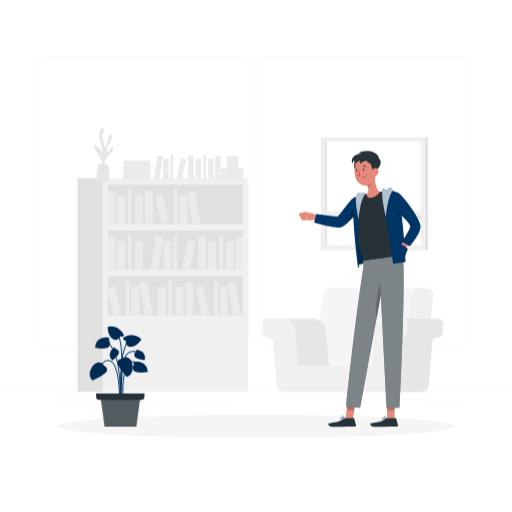
t = 0.00 s
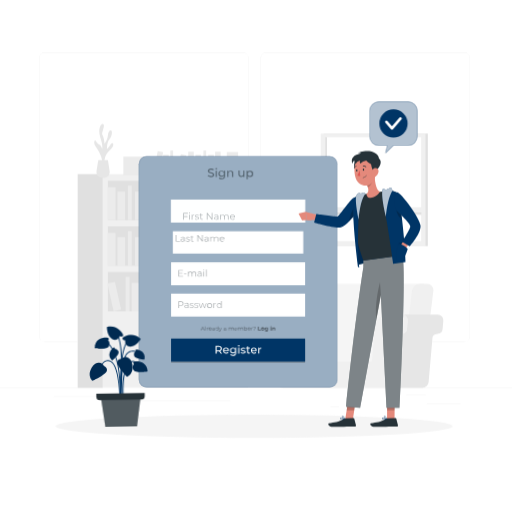
t = 1.58 s
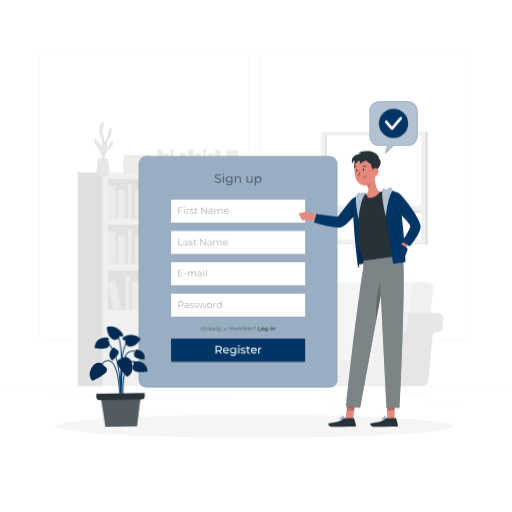
t = 3.17 s
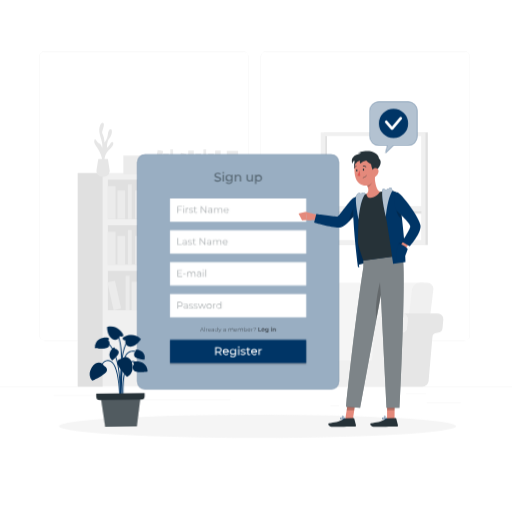
t = 4.75 s
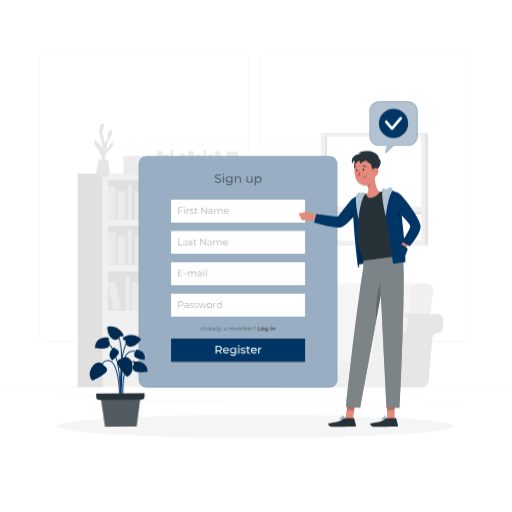
t = 6.33 s
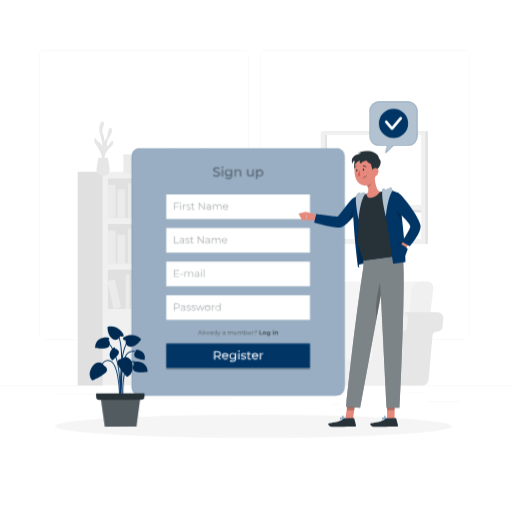
t = 7.92 s

The animated SVG that drew these frames (rendered in a browser with its animation timeline set to each time). Animation: 5 CSS @keyframes rules; one cycle of 9.50 s, repeats indefinitely.

<svg class="animated" id="freepik_stories-sign-up" xmlns="http://www.w3.org/2000/svg" viewBox="0 0 500 500" version="1.1" xmlns:xlink="http://www.w3.org/1999/xlink" xmlns:svgjs="http://svgjs.com/svgjs"><style>svg#freepik_stories-sign-up:not(.animated) .animable {opacity: 0;}svg#freepik_stories-sign-up.animated #freepik--background-complete--inject-1 {animation: 3s Infinite  linear floating;animation-delay: 1s;}svg#freepik_stories-sign-up.animated #freepik--Shadow--inject-1 {animation: 6s Infinite  linear shake;animation-delay: 0s;}svg#freepik_stories-sign-up.animated #eln204d3wikq {animation: 1s 1 forwards cubic-bezier(.36,-0.01,.5,1.38) zoomOut;animation-delay: 0s;}svg#freepik_stories-sign-up.animated #elvg6g5w87b6 {animation: 1s 1 forwards cubic-bezier(.36,-0.01,.5,1.38) zoomOut;animation-delay: 0.045454545454545456s;opacity: 0}svg#freepik_stories-sign-up.animated #eld4cjcir366 {animation: 1s 1 forwards cubic-bezier(.36,-0.01,.5,1.38) zoomOut;animation-delay: 0.09090909090909091s;opacity: 0}svg#freepik_stories-sign-up.animated #el40seqnycn4a {animation: 1s 1 forwards cubic-bezier(.36,-0.01,.5,1.38) zoomOut;animation-delay: 0.13636363636363635s;opacity: 0}svg#freepik_stories-sign-up.animated #el5xwbbuhxjw {animation: 1s 1 forwards cubic-bezier(.36,-0.01,.5,1.38) zoomOut;animation-delay: 0.18181818181818182s;opacity: 0}svg#freepik_stories-sign-up.animated #elx9r1dnw6fc {animation: 1s 1 forwards cubic-bezier(.36,-0.01,.5,1.38) zoomOut;animation-delay: 0.2272727272727273s;opacity: 0}svg#freepik_stories-sign-up.animated #elw1vbb0mfgm {animation: 1s 1 forwards cubic-bezier(.36,-0.01,.5,1.38) zoomOut;animation-delay: 0.2727272727272727s;opacity: 0}svg#freepik_stories-sign-up.animated #el0hf6aj321vb {animation: 1s 1 forwards cubic-bezier(.36,-0.01,.5,1.38) zoomOut;animation-delay: 0.3181818181818182s;opacity: 0}svg#freepik_stories-sign-up.animated #elcqaq93tyy58 {animation: 1s 1 forwards cubic-bezier(.36,-0.01,.5,1.38) zoomOut;animation-delay: 0.36363636363636365s;opacity: 0}svg#freepik_stories-sign-up.animated #elhvnhb6ne65 {animation: 1s 1 forwards cubic-bezier(.36,-0.01,.5,1.38) zoomOut;animation-delay: 0.4090909090909091s;opacity: 0}svg#freepik_stories-sign-up.animated #elvf29tdi4n6p {animation: 1s 1 forwards cubic-bezier(.36,-0.01,.5,1.38) zoomOut;animation-delay: 0.4545454545454546s;opacity: 0}svg#freepik_stories-sign-up.animated #elt498ychdndh {animation: 1s 1 forwards cubic-bezier(.36,-0.01,.5,1.38) zoomOut;animation-delay: 0.5s;opacity: 0}svg#freepik_stories-sign-up.animated #eljhpz36evmur {animation: 1s 1 forwards cubic-bezier(.36,-0.01,.5,1.38) zoomOut;animation-delay: 0.5454545454545454s;opacity: 0}svg#freepik_stories-sign-up.animated #elahdf0z1f3nq {animation: 1s 1 forwards cubic-bezier(.36,-0.01,.5,1.38) zoomOut;animation-delay: 0.5909090909090909s;opacity: 0}svg#freepik_stories-sign-up.animated #elfs0aohnx3n {animation: 1s 1 forwards cubic-bezier(.36,-0.01,.5,1.38) zoomOut;animation-delay: 0.6363636363636364s;opacity: 0}svg#freepik_stories-sign-up.animated #el846zw1el0cg {animation: 1s 1 forwards cubic-bezier(.36,-0.01,.5,1.38) zoomOut;animation-delay: 0.6818181818181819s;opacity: 0}svg#freepik_stories-sign-up.animated #elr7i54xmzld {animation: 1s 1 forwards cubic-bezier(.36,-0.01,.5,1.38) zoomOut;animation-delay: 0.7272727272727273s;opacity: 0}svg#freepik_stories-sign-up.animated #el20m9uglygn5 {animation: 1s 1 forwards cubic-bezier(.36,-0.01,.5,1.38) zoomOut;animation-delay: 0.7727272727272727s;opacity: 0}svg#freepik_stories-sign-up.animated #elxntpxl77x7 {animation: 1s 1 forwards cubic-bezier(.36,-0.01,.5,1.38) zoomOut;animation-delay: 0.8181818181818182s;opacity: 0}svg#freepik_stories-sign-up.animated #el65kpmnjo1nt {animation: 1s 1 forwards cubic-bezier(.36,-0.01,.5,1.38) zoomOut;animation-delay: 0.8636363636363636s;opacity: 0}svg#freepik_stories-sign-up.animated #elxy2gbds2o6b {animation: 1s 1 forwards cubic-bezier(.36,-0.01,.5,1.38) zoomOut;animation-delay: 0.9090909090909092s;opacity: 0}svg#freepik_stories-sign-up.animated #el2w8nza55bix {animation: 1s 1 forwards cubic-bezier(.36,-0.01,.5,1.38) zoomOut;animation-delay: 0.9545454545454546s;opacity: 0}svg#freepik_stories-sign-up.animated #freepik--Tab--inject-1 {animation: 1s 1 forwards cubic-bezier(.36,-0.01,.5,1.38) zoomOut,3s Infinite  linear heartbeat;animation-delay: 0s,3.5s;}svg#freepik_stories-sign-up.animated #freepik--Plant--inject-1 {animation: 1.5s Infinite  linear wind;animation-delay: 0.5s;}svg#freepik_stories-sign-up.animated #elb3gplssdogd {animation: 1s 1 forwards cubic-bezier(.36,-0.01,.5,1.38) zoomOut;animation-delay: 0s;}svg#freepik_stories-sign-up.animated #elrp7972ww76g {animation: 1s 1 forwards cubic-bezier(.36,-0.01,.5,1.38) zoomOut;animation-delay: 0.25s;opacity: 0}svg#freepik_stories-sign-up.animated #elp44lb1ogh9 {animation: 1s 1 forwards cubic-bezier(.36,-0.01,.5,1.38) zoomOut;animation-delay: 0.5s;opacity: 0}svg#freepik_stories-sign-up.animated #elmf5ffmkuix {animation: 1s 1 forwards cubic-bezier(.36,-0.01,.5,1.38) zoomOut;animation-delay: 0.75s;opacity: 0}svg#freepik_stories-sign-up.animated #freepik--speech-bubble--inject-1 {animation: 1s 1 forwards cubic-bezier(.36,-0.01,.5,1.38) zoomOut;animation-delay: 0s;}            @keyframes floating {                0% {                    opacity: 1;                    transform: translateY(0px);                }                50% {                    transform: translateY(-10px);                }                100% {                    opacity: 1;                    transform: translateY(0px);                }            }                    @keyframes shake {                10%, 90% {                    transform: translate3d(-1px, 0, 0);                  }                  20%, 80% {                    transform: translate3d(2px, 0, 0);                  }                  30%, 50%, 70% {                    transform: translate3d(-4px, 0, 0);                  }                  40%, 60% {                    transform: translate3d(4px, 0, 0);                  }            }                    @keyframes zoomOut {                0% {                    opacity: 0;                    transform: scale(1.5);                }                100% {                    opacity: 1;                    transform: scale(1);                }            }                    @keyframes heartbeat {                0% {                    transform: scale(1);                }                10% {                    transform: scale(1.1);                }                30% {                    transform: scale(1);                }                40% {                    transform: scale(1);                }                50% {                    transform: scale(1.1);                }                60% {                    transform: scale(1);                }                100% {                    transform: scale(1);                }            }                    @keyframes wind {                0% {                    transform: rotate( 0deg );                }                25% {                    transform: rotate( 1deg );                }                75% {                    transform: rotate( -1deg );                }            }        </style><g id="freepik--background-complete--inject-1" style="transform-origin: 250px 228.23px 0px;" class="animable"><rect y="382.4" width="500" height="0.25" style="fill: rgb(235, 235, 235); transform-origin: 250px 382.525px 0px;" id="el50dp96d67vm" class="animable"></rect><rect x="416.78" y="398.49" width="33.12" height="0.25" style="fill: rgb(235, 235, 235); transform-origin: 433.34px 398.615px 0px;" id="eldkck0fsf4r6" class="animable"></rect><rect x="322.53" y="401.21" width="8.69" height="0.25" style="fill: rgb(235, 235, 235); transform-origin: 326.875px 401.335px 0px;" id="elakcmepgz0fn" class="animable"></rect><rect x="396.59" y="389.21" width="19.19" height="0.25" style="fill: rgb(235, 235, 235); transform-origin: 406.185px 389.335px 0px;" id="elju68t2gefo" class="animable"></rect><rect x="52.46" y="390.89" width="43.19" height="0.25" style="fill: rgb(235, 235, 235); transform-origin: 74.055px 391.015px 0px;" id="el6sjwlw2jy0q" class="animable"></rect><rect x="104.56" y="390.89" width="6.33" height="0.25" style="fill: rgb(235, 235, 235); transform-origin: 107.725px 391.015px 0px;" id="elz5jz5nvpikd" class="animable"></rect><rect x="131.47" y="395.11" width="93.68" height="0.25" style="fill: rgb(235, 235, 235); transform-origin: 178.31px 395.235px 0px;" id="el3jjvg5dxmy9" class="animable"></rect><path d="M237,337.8H43.91a5.71,5.71,0,0,1-5.7-5.71V60.66A5.71,5.71,0,0,1,43.91,55H237a5.71,5.71,0,0,1,5.71,5.71V332.09A5.71,5.71,0,0,1,237,337.8ZM43.91,55.2a5.46,5.46,0,0,0-5.45,5.46V332.09a5.46,5.46,0,0,0,5.45,5.46H237a5.47,5.47,0,0,0,5.46-5.46V60.66A5.47,5.47,0,0,0,237,55.2Z" style="fill: rgb(235, 235, 235); transform-origin: 140.46px 196.4px 0px;" id="elkxfqgkg0xle" class="animable"></path><path d="M453.31,337.8H260.21a5.72,5.72,0,0,1-5.71-5.71V60.66A5.72,5.72,0,0,1,260.21,55h193.1A5.71,5.71,0,0,1,459,60.66V332.09A5.71,5.71,0,0,1,453.31,337.8ZM260.21,55.2a5.47,5.47,0,0,0-5.46,5.46V332.09a5.47,5.47,0,0,0,5.46,5.46h193.1a5.47,5.47,0,0,0,5.46-5.46V60.66a5.47,5.47,0,0,0-5.46-5.46Z" style="fill: rgb(235, 235, 235); transform-origin: 356.75px 196.4px 0px;" id="elflcnz5fd2fv" class="animable"></path><rect x="100.36" y="173.88" width="141.98" height="208.17" style="fill: rgb(240, 240, 240); transform-origin: 171.35px 277.965px 0px;" id="elj3mfrdpicj" class="animable"></rect><rect x="105.37" y="180.43" width="131.95" height="38.45" style="fill: rgb(224, 224, 224); transform-origin: 171.345px 199.655px 0px;" id="elzxl2izd85xn" class="animable"></rect><rect x="105.37" y="186.65" width="7.5" height="32.22" style="fill: rgb(235, 235, 235); transform-origin: 109.12px 202.76px 0px;" id="el95ip5tpds9" class="animable"></rect><rect x="141.62" y="186.65" width="7.5" height="32.22" style="fill: rgb(235, 235, 235); transform-origin: 145.37px 202.76px 0px;" id="elwunkp9n2wp" class="animable"></rect><g id="el6hcby1hvt5i"><rect x="185.55" y="186.25" width="7.5" height="32.22" style="fill: rgb(235, 235, 235); transform-origin: 189.3px 202.36px 0px; transform: rotate(-9.78deg);" class="animable"></rect></g><rect x="114.66" y="190.9" width="7.5" height="27.98" style="fill: rgb(235, 235, 235); transform-origin: 118.41px 204.89px 0px;" id="elqi34i22ye8l" class="animable"></rect><rect x="131.89" y="190.9" width="7.5" height="27.98" style="fill: rgb(235, 235, 235); transform-origin: 135.64px 204.89px 0px;" id="eldcuip2tft0b" class="animable"></rect><rect x="175.38" y="190.9" width="7.5" height="27.98" style="fill: rgb(235, 235, 235); transform-origin: 179.13px 204.89px 0px;" id="elbg6rbtu0hkk" class="animable"></rect><g id="elfohn64ohh5n"><rect x="154.59" y="190.42" width="7.5" height="27.98" style="fill: rgb(235, 235, 235); transform-origin: 158.34px 204.41px 0px; transform: rotate(-12.53deg);" class="animable"></rect></g><rect x="124.89" y="185.05" width="3.75" height="33.82" style="fill: rgb(235, 235, 235); transform-origin: 126.765px 201.96px 0px;" id="el9d91mvfjc1f" class="animable"></rect><rect x="169.47" y="185.05" width="3.75" height="33.82" style="fill: rgb(235, 235, 235); transform-origin: 171.345px 201.96px 0px;" id="el4zyvgkym4bp" class="animable"></rect><g id="elbtyj5qsebcr"><rect x="105.37" y="224.96" width="131.95" height="38.45" style="fill: rgb(224, 224, 224); transform-origin: 171.345px 244.185px 0px; transform: rotate(180deg);" class="animable"></rect></g><g id="el3wkmkd584rf"><rect x="229.83" y="231.19" width="7.5" height="32.22" style="fill: rgb(235, 235, 235); transform-origin: 233.58px 247.3px 0px; transform: rotate(180deg);" class="animable"></rect></g><g id="el0pa99s33njd9"><rect x="193.58" y="231.19" width="7.5" height="32.22" style="fill: rgb(235, 235, 235); transform-origin: 197.33px 247.3px 0px; transform: rotate(180deg);" class="animable"></rect></g><g id="elij7pj9x0vth"><rect x="149.65" y="230.79" width="7.5" height="32.22" style="fill: rgb(235, 235, 235); transform-origin: 153.4px 246.9px 0px; transform: rotate(-170.22deg);" class="animable"></rect></g><g id="elxk1z2b4cj5"><rect x="220.54" y="235.43" width="7.5" height="27.98" style="fill: rgb(235, 235, 235); transform-origin: 224.29px 249.42px 0px; transform: rotate(180deg);" class="animable"></rect></g><g id="el68ktpytqk0h"><rect x="203.31" y="235.43" width="7.5" height="27.98" style="fill: rgb(235, 235, 235); transform-origin: 207.06px 249.42px 0px; transform: rotate(180deg);" class="animable"></rect></g><g id="elkkn8xsostto"><rect x="159.82" y="235.43" width="7.5" height="27.98" style="fill: rgb(235, 235, 235); transform-origin: 163.57px 249.42px 0px; transform: rotate(180deg);" class="animable"></rect></g><g id="el5g9fizevceu"><rect x="180.61" y="234.95" width="7.5" height="27.98" style="fill: rgb(235, 235, 235); transform-origin: 184.36px 248.94px 0px; transform: rotate(-167.47deg);" class="animable"></rect></g><g id="elz2ezkfjoe3o"><rect x="214.06" y="229.59" width="3.75" height="33.82" style="fill: rgb(235, 235, 235); transform-origin: 215.935px 246.5px 0px; transform: rotate(180deg);" class="animable"></rect></g><g id="elo1ilm92zjmk"><rect x="169.47" y="229.59" width="3.75" height="33.82" style="fill: rgb(235, 235, 235); transform-origin: 171.345px 246.5px 0px; transform: rotate(180deg);" class="animable"></rect></g><rect x="105.37" y="231.19" width="7.5" height="32.22" style="fill: rgb(235, 235, 235); transform-origin: 109.12px 247.3px 0px;" id="elwtw8flumli" class="animable"></rect><rect x="114.66" y="235.43" width="7.5" height="27.98" style="fill: rgb(235, 235, 235); transform-origin: 118.41px 249.42px 0px;" id="elr5pnj97q5k" class="animable"></rect><rect x="131.89" y="235.43" width="7.5" height="27.98" style="fill: rgb(235, 235, 235); transform-origin: 135.64px 249.42px 0px;" id="elxu21ljej18" class="animable"></rect><rect x="124.89" y="229.59" width="3.75" height="33.82" style="fill: rgb(235, 235, 235); transform-origin: 126.765px 246.5px 0px;" id="el8e5lxymn56g" class="animable"></rect><rect x="105.37" y="269.5" width="131.95" height="38.45" style="fill: rgb(224, 224, 224); transform-origin: 171.345px 288.725px 0px;" id="elmxl8da7cinn" class="animable"></rect><rect x="181.11" y="275.72" width="7.5" height="32.22" style="fill: rgb(235, 235, 235); transform-origin: 184.86px 291.83px 0px;" id="elriyeto1afnp" class="animable"></rect><g id="elpwwqwix2w5a"><rect x="225.04" y="275.32" width="7.5" height="32.22" style="fill: rgb(235, 235, 235); transform-origin: 228.79px 291.43px 0px; transform: rotate(-9.78deg);" class="animable"></rect></g><rect x="154.15" y="279.97" width="7.5" height="27.98" style="fill: rgb(235, 235, 235); transform-origin: 157.9px 293.96px 0px;" id="elje8svsmp8cl" class="animable"></rect><rect x="171.38" y="279.97" width="7.5" height="27.98" style="fill: rgb(235, 235, 235); transform-origin: 175.13px 293.96px 0px;" id="elnpl1psemtno" class="animable"></rect><rect x="214.87" y="279.97" width="7.5" height="27.98" style="fill: rgb(235, 235, 235); transform-origin: 218.62px 293.96px 0px;" id="elpqd011h8su" class="animable"></rect><g id="el4r31khnxdd3"><rect x="194.08" y="279.49" width="7.5" height="27.98" style="fill: rgb(235, 235, 235); transform-origin: 197.83px 293.48px 0px; transform: rotate(-12.53deg);" class="animable"></rect></g><rect x="164.38" y="274.12" width="3.75" height="33.82" style="fill: rgb(235, 235, 235); transform-origin: 166.255px 291.03px 0px;" id="el6omqb9g539x" class="animable"></rect><rect x="208.96" y="274.12" width="3.75" height="33.82" style="fill: rgb(235, 235, 235); transform-origin: 210.835px 291.03px 0px;" id="elha1tajsj085" class="animable"></rect><g id="eletus4012e3k"><rect x="138.81" y="275.32" width="7.5" height="32.22" style="fill: rgb(235, 235, 235); transform-origin: 142.56px 291.43px 0px; transform: rotate(-9.78deg);" class="animable"></rect></g><rect x="128.63" y="279.97" width="7.5" height="27.98" style="fill: rgb(235, 235, 235); transform-origin: 132.38px 293.96px 0px;" id="elt5f2tjdql3" class="animable"></rect><g id="ellhzbqdwfx7"><rect x="107.84" y="279.49" width="7.5" height="27.98" style="fill: rgb(235, 235, 235); transform-origin: 111.59px 293.48px 0px; transform: rotate(-12.53deg);" class="animable"></rect></g><rect x="122.73" y="274.12" width="3.75" height="33.82" style="fill: rgb(235, 235, 235); transform-origin: 124.605px 291.03px 0px;" id="el2dui10l0nu9" class="animable"></rect><g id="elfb53z954eg"><rect x="75.86" y="173.88" width="24.5" height="208.71" style="fill: rgb(224, 224, 224); transform-origin: 88.11px 278.235px 0px; transform: rotate(180deg);" class="animable"></rect></g><path d="M325.44,377.14H304.63L315.57,288a7.94,7.94,0,0,1,7.67-6.83H414l-13.31,95.93Z" style="fill: rgb(245, 245, 245); transform-origin: 359.315px 329.155px 0px;" id="el2j48omsa3s6" class="animable"></path><path d="M391.44,377.14h20.81L423.2,288a5.92,5.92,0,0,0-6-6.83h-7.15a8,8,0,0,0-7.67,6.83Z" style="fill: rgb(240, 240, 240); transform-origin: 407.355px 329.154px 0px;" id="el04us73hrr9cv" class="animable"></path><path d="M383.78,377l3.77-43.1a4.1,4.1,0,0,1,3.57-3.72l1.55-.2a5.49,5.49,0,0,0,4.79-5l.69-7.86a5.51,5.51,0,0,0-5.49-6h34.78a5.51,5.51,0,0,1,5.49,6l-.69,7.86a5.49,5.49,0,0,1-4.79,5l-1.55.2a4.11,4.11,0,0,0-3.57,3.72L418.56,377a6.09,6.09,0,0,1-6.06,5.55H377.72A6.09,6.09,0,0,0,383.78,377Z" style="fill: rgb(230, 230, 230); transform-origin: 405.336px 346.835px 0px;" id="elgncxzpgs9j7" class="animable"></path><path d="M288.06,323.15a13.1,13.1,0,0,0-13.05-12h30.28a13.1,13.1,0,0,1,13,12l3,34.16H291.05Z" style="fill: rgb(230, 230, 230); transform-origin: 298.15px 334.23px 0px;" id="ely0sbjlw7uqa" class="animable"></path><path d="M261.56,311.19H275a13.1,13.1,0,0,1,13.05,12l3,34.16h72.12l3-34.16a13.09,13.09,0,0,1,13-12h13.45a5.51,5.51,0,0,1,5.49,6l-.69,7.86a5.49,5.49,0,0,1-4.79,5l-1.55.2a4.1,4.1,0,0,0-3.57,3.72L383.78,377a6.09,6.09,0,0,1-6.06,5.55H276.5a6.09,6.09,0,0,1-6.06-5.55l-3.77-43.1a4.12,4.12,0,0,0-3.57-3.72l-1.55-.2a5.51,5.51,0,0,1-4.8-5l-.68-7.86A5.51,5.51,0,0,1,261.56,311.19Z" style="fill: rgb(240, 240, 240); transform-origin: 327.093px 346.87px 0px;" id="elxbl2xriq6e" class="animable"></path><path d="M102.16,163.48s-1.11-7.31,4.22-12,4.86-7.47,3.33-7.83-2.92,4.32-5.26,5.61c0,0-.08-6.68,2.3-9.13s3.63-8.8,1.36-8.91-2.49,3.76-3,6.51-3,6.61-3,6.61-.49-6-2-8.43,2.56-8.08,1-10.53-4.39,2.22-4.16,7.49,3.75,10.89,2.93,16.39c0,0-1.55-3.87-2.94-4.22s-2.8-2.9-3.73-3.85-2.11,2.33,0,5.37,7.49,11.19,6.67,17.77Z" style="fill: rgb(230, 230, 230); transform-origin: 101.383px 144.52px 0px;" id="elo52p76aynp" class="animable"></path><path d="M105.34,160.15l1.75,10.95a5.57,5.57,0,0,1-5.5,6.44H99.73a5.57,5.57,0,0,1-5.5-6.44L96,160.15Z" style="fill: rgb(230, 230, 230); transform-origin: 100.66px 168.845px 0px;" id="el2qm7phntza5" class="animable"></path><g id="elbeubbim1xnm"><rect x="210.06" y="152.04" width="5.43" height="23.35" style="fill: rgb(235, 235, 235); transform-origin: 212.775px 163.715px 0px; transform: rotate(180deg);" class="animable"></rect></g><g id="elytxd96j0az"><rect x="183.79" y="152.04" width="5.43" height="23.35" style="fill: rgb(235, 235, 235); transform-origin: 186.505px 163.715px 0px; transform: rotate(180deg);" class="animable"></rect></g><g id="elsvwg0tzq1fa"><rect x="151.95" y="151.75" width="5.43" height="23.35" style="fill: rgb(235, 235, 235); transform-origin: 154.665px 163.425px 0px; transform: rotate(-170.22deg);" class="animable"></rect></g><g id="ellhd3hf84fh"><rect x="203.33" y="155.12" width="5.43" height="20.27" style="fill: rgb(235, 235, 235); transform-origin: 206.045px 165.255px 0px; transform: rotate(180deg);" class="animable"></rect></g><g id="el5d58ue9vd8i"><rect x="190.84" y="155.12" width="5.43" height="20.27" style="fill: rgb(235, 235, 235); transform-origin: 193.555px 165.255px 0px; transform: rotate(180deg);" class="animable"></rect></g><g id="elmbtleuh4zb"><rect x="159.33" y="155.12" width="5.43" height="20.27" style="fill: rgb(235, 235, 235); transform-origin: 162.045px 165.255px 0px; transform: rotate(180deg);" class="animable"></rect></g><g id="ely5lcpp2x0si"><rect x="174.39" y="154.77" width="5.43" height="20.27" style="fill: rgb(235, 235, 235); transform-origin: 177.105px 164.905px 0px; transform: rotate(-167.47deg);" class="animable"></rect></g><g id="el8v3aw1k8see"><rect x="198.63" y="150.88" width="2.72" height="24.51" style="fill: rgb(235, 235, 235); transform-origin: 199.99px 163.135px 0px; transform: rotate(180deg);" class="animable"></rect></g><g id="eleofa3hx1fk"><rect x="166.32" y="150.88" width="2.72" height="24.51" style="fill: rgb(235, 235, 235); transform-origin: 167.68px 163.135px 0px; transform: rotate(180deg);" class="animable"></rect></g><rect x="120.48" y="156.86" width="26.47" height="18.27" style="fill: rgb(235, 235, 235); transform-origin: 133.715px 165.995px 0px;" id="elgs51j6o8zou" class="animable"></rect><rect x="215.56" y="164.34" width="22.17" height="13.64" style="fill: rgb(235, 235, 235); transform-origin: 226.645px 171.16px 0px;" id="elku79wwag3er" class="animable"></rect><rect x="221.46" y="152.35" width="11.09" height="13.64" style="fill: rgb(235, 235, 235); transform-origin: 227.005px 159.17px 0px;" id="elbpstljlgrnr" class="animable"></rect><rect x="391.44" y="134.3" width="26.37" height="109.88" style="fill: rgb(224, 224, 224); transform-origin: 404.625px 189.24px 0px;" id="eluuoi1ri23sk" class="animable"></rect><g id="elatzsbbg2h9i"><rect x="316.37" y="134.3" width="98.62" height="110.17" style="fill: rgb(224, 224, 224); transform-origin: 365.68px 189.385px 0px; transform: rotate(180deg);" class="animable"></rect></g><g id="el436f5du5nbq"><rect x="313.19" y="134.3" width="102.32" height="110.17" style="fill: rgb(240, 240, 240); transform-origin: 364.35px 189.385px 0px; transform: rotate(180deg);" class="animable"></rect></g><g id="eljh3zqy0t2z"><rect x="317.56" y="137.82" width="93.74" height="101.6" style="fill: rgb(255, 255, 255); transform-origin: 364.43px 188.62px 0px; transform: rotate(180deg);" class="animable"></rect></g><g id="elhldadshfs3"><rect x="317.56" y="137.82" width="1.74" height="101.6" style="fill: rgb(224, 224, 224); transform-origin: 318.43px 188.62px 0px; transform: rotate(180deg);" class="animable"></rect></g><g id="eldtjc9elxvx5"><rect x="363.9" y="165.98" width="2.74" height="92.54" style="fill: rgb(224, 224, 224); transform-origin: 365.27px 212.25px 0px; transform: rotate(-90deg);" class="animable"></rect></g><g id="el1qnjod75jmh"><rect x="317.56" y="206.28" width="95.21" height="4.6" style="fill: rgb(240, 240, 240); transform-origin: 365.165px 208.58px 0px; transform: rotate(180deg);" class="animable"></rect></g></g><g id="freepik--Shadow--inject-1" style="transform-origin: 250px 416.24px 0px;" class="animable"><ellipse id="freepik--path--inject-1" cx="250" cy="416.24" rx="193.89" ry="11.32" style="fill: rgb(245, 245, 245); transform-origin: 250px 416.24px 0px;" class="animable"></ellipse></g><g id="freepik--Tab--inject-1" style="transform-origin: 232.495px 265.47px 0px;" class="animable"><rect x="135.72" y="152.82" width="193.55" height="225.3" rx="7.32" style="fill: rgb(0, 53, 102); transform-origin: 232.495px 265.47px 0px;" id="eln204d3wikq" class="animable"></rect><g id="elvg6g5w87b6"><rect x="135.72" y="152.82" width="193.55" height="225.3" rx="7.32" style="fill: rgb(255, 255, 255); isolation: isolate; opacity: 0.6; transform-origin: 232.495px 265.47px 0px;" class="animable"></rect></g><rect x="167.08" y="256.15" width="130.84" height="22.4" style="fill: rgb(255, 255, 255); transform-origin: 232.5px 267.35px 0px;" id="eld4cjcir366" class="animable"></rect><g id="el40seqnycn4a"><g style="opacity: 0.4; transform-origin: 188.025px 266.738px 0px;" class="animable"><path d="M178.78,269.53v.59h-4.54V263.7h4.4v.58h-3.72v2.29h3.32v.57h-3.32v2.39Z" style="fill: rgb(38, 50, 56); transform-origin: 176.51px 266.91px 0px;" id="el7j899pcjjex" class="animable"></path><path d="M179.69,267.35h2.41v.56h-2.41Z" style="fill: rgb(38, 50, 56); transform-origin: 180.895px 267.63px 0px;" id="ellmawlkcypk" class="animable"></path><path d="M191.51,267.32v2.8h-.65v-2.74c0-1-.51-1.54-1.38-1.54a1.55,1.55,0,0,0-1.61,1.74v2.54h-.66v-2.74c0-1-.51-1.54-1.39-1.54a1.55,1.55,0,0,0-1.61,1.74v2.54h-.66v-4.83h.63v.88a2,2,0,0,1,1.77-.92,1.72,1.72,0,0,1,1.71,1,2.12,2.12,0,0,1,1.91-1A1.82,1.82,0,0,1,191.51,267.32Z" style="fill: rgb(38, 50, 56); transform-origin: 187.539px 267.682px 0px;" id="elawt39y6izuc" class="animable"></path><path d="M196.93,267.12v3h-.63v-.76a1.8,1.8,0,0,1-1.66.8c-1.09,0-1.76-.57-1.76-1.4s.48-1.37,1.86-1.37h1.53v-.29c0-.83-.46-1.28-1.36-1.28a2.48,2.48,0,0,0-1.61.57l-.29-.48a3,3,0,0,1,2-.66A1.72,1.72,0,0,1,196.93,267.12Zm-.66,1.55v-.79h-1.51c-.93,0-1.24.36-1.24.86s.45.91,1.22.91A1.53,1.53,0,0,0,196.27,268.67Z" style="fill: rgb(38, 50, 56); transform-origin: 194.909px 267.702px 0px;" id="eld1dykvnfa4r" class="animable"></path><path d="M198.55,263.77a.47.47,0,0,1,.48-.46.46.46,0,0,1,.47.45.47.47,0,0,1-.47.48A.47.47,0,0,1,198.55,263.77Zm.15,1.52h.65v4.83h-.65Z" style="fill: rgb(38, 50, 56); transform-origin: 199.025px 266.715px 0px;" id="eljfqrfs1a4bi" class="animable"></path><path d="M201.16,263.31h.65v6.81h-.65Z" style="fill: rgb(38, 50, 56); transform-origin: 201.485px 266.715px 0px;" id="elqlu5zvuj7md" class="animable"></path></g></g><rect x="167.08" y="286.75" width="130.84" height="22.4" style="fill: rgb(255, 255, 255); transform-origin: 232.5px 297.95px 0px;" id="el5xwbbuhxjw" class="animable"></rect><g id="elx9r1dnw6fc"><g style="opacity: 0.4; transform-origin: 195.355px 297.426px 0px;" class="animable"><path d="M179.26,296.53c0,1.37-1,2.2-2.62,2.2h-1.72v2h-.68v-6.42h2.4C178.27,294.33,179.26,295.16,179.26,296.53Zm-.68,0c0-1-.67-1.61-2-1.61h-1.7v3.21h1.7C177.91,298.13,178.58,297.54,178.58,296.53Z" style="fill: rgb(38, 50, 56); transform-origin: 176.75px 297.52px 0px;" id="elemz5a0l1qlf" class="animable"></path><path d="M184.19,297.76v3h-.63V300a1.8,1.8,0,0,1-1.66.8c-1.09,0-1.76-.57-1.76-1.41S180.62,298,182,298h1.53v-.3c0-.82-.47-1.27-1.37-1.27a2.44,2.44,0,0,0-1.6.57l-.3-.49a3.08,3.08,0,0,1,2-.65A1.72,1.72,0,0,1,184.19,297.76Zm-.65,1.54v-.79H182c-.93,0-1.23.37-1.23.87s.44.9,1.22.9A1.54,1.54,0,0,0,183.54,299.3Z" style="fill: rgb(38, 50, 56); transform-origin: 182.171px 298.326px 0px;" id="ela8qbaeuwl8a" class="animable"></path><path d="M185.29,300.2l.29-.51a3,3,0,0,0,1.72.54c.91,0,1.29-.31,1.29-.79,0-1.26-3.13-.27-3.13-2.17,0-.79.68-1.38,1.91-1.38a3.36,3.36,0,0,1,1.71.45l-.29.52a2.48,2.48,0,0,0-1.42-.41c-.87,0-1.26.34-1.26.8,0,1.3,3.13.32,3.13,2.17,0,.84-.73,1.38-2,1.38A3.2,3.2,0,0,1,185.29,300.2Z" style="fill: rgb(38, 50, 56); transform-origin: 187.265px 298.346px 0px;" id="el152c5j35oiu" class="animable"></path><path d="M189.77,300.2l.3-.51a2.9,2.9,0,0,0,1.71.54c.92,0,1.29-.31,1.29-.79,0-1.26-3.12-.27-3.12-2.17,0-.79.68-1.38,1.9-1.38a3.31,3.31,0,0,1,1.71.45l-.28.52a2.53,2.53,0,0,0-1.43-.41c-.87,0-1.25.34-1.25.8,0,1.3,3.13.32,3.13,2.17,0,.84-.74,1.38-2,1.38A3.25,3.25,0,0,1,189.77,300.2Z" style="fill: rgb(38, 50, 56); transform-origin: 191.75px 298.345px 0px;" id="ela2l94uq3g9g" class="animable"></path><path d="M201.91,295.93l-1.82,4.82h-.61L198,296.8l-1.52,3.95h-.61L194,295.93h.62l1.52,4.1,1.55-4.1h.56l1.54,4.1,1.53-4.1Z" style="fill: rgb(38, 50, 56); transform-origin: 197.955px 298.34px 0px;" id="elm4cqvddx2nj" class="animable"></path><path d="M202.27,298.34a2.46,2.46,0,1,1,2.46,2.46A2.38,2.38,0,0,1,202.27,298.34Zm4.25,0a1.8,1.8,0,1,0-1.79,1.88A1.76,1.76,0,0,0,206.52,298.34Z" style="fill: rgb(38, 50, 56); transform-origin: 204.729px 298.341px 0px;" id="elygtrjk203lp" class="animable"></path><path d="M210.94,295.89v.63h-.16a1.56,1.56,0,0,0-1.62,1.77v2.46h-.65v-4.82h.62v.94A1.83,1.83,0,0,1,210.94,295.89Z" style="fill: rgb(38, 50, 56); transform-origin: 209.725px 298.315px 0px;" id="elb8tz620z5sv" class="animable"></path><path d="M216.47,294v6.8h-.62v-.95a2.1,2.1,0,0,1-1.86,1,2.46,2.46,0,0,1,0-4.91,2.09,2.09,0,0,1,1.83,1V294Zm-.64,4.39a1.8,1.8,0,1,0-1.79,1.88A1.76,1.76,0,0,0,215.83,298.34Z" style="fill: rgb(38, 50, 56); transform-origin: 214.078px 297.426px 0px;" id="el9k8iym0hhj9" class="animable"></path></g></g><g id="elw1vbb0mfgm"><rect x="167.08" y="332" width="130.84" height="22.4" style="opacity: 0.2; transform-origin: 232.5px 343.2px 0px;" class="animable"></rect></g><g id="el0hf6aj321vb"><g style="opacity: 0.5; transform-origin: 232.319px 321.137px 0px;" class="animable"><path d="M198.9,321.71h-2.14l-.46,1h-.42l1.75-3.83h.4l1.75,3.83h-.42Zm-.15-.33-.92-2.06-.92,2.06Z" id="eluww8vsxkae" style="transform-origin: 197.83px 320.795px 0px;" class="animable"></path><path d="M200.34,318.67h.39v4.06h-.39Z" id="elywfzfmyxsx8" style="transform-origin: 200.535px 320.7px 0px;" class="animable"></path><path d="M203.27,319.83v.38h-.1a.93.93,0,0,0-1,1.06v1.47h-.39v-2.88h.38v.56A1.08,1.08,0,0,1,203.27,319.83Z" id="ele8vp26pim5j" style="transform-origin: 202.525px 321.28px 0px;" class="animable"></path><path d="M206.45,321.41H204a1.06,1.06,0,0,0,1.13,1,1.16,1.16,0,0,0,.89-.37l.21.25a1.52,1.52,0,0,1-2.62-1,1.39,1.39,0,0,1,1.41-1.46,1.37,1.37,0,0,1,1.4,1.46S206.45,321.37,206.45,321.41Zm-2.41-.29h2a1,1,0,0,0-2,0Z" id="el6mfjhpp0vgr" style="transform-origin: 205.029px 321.296px 0px;" class="animable"></path><path d="M209.34,321v1.78H209v-.45a1.06,1.06,0,0,1-1,.48c-.65,0-1-.34-1-.84s.28-.82,1.11-.82H209v-.17c0-.49-.28-.76-.82-.76a1.48,1.48,0,0,0-1,.34l-.17-.29a1.79,1.79,0,0,1,1.17-.39A1,1,0,0,1,209.34,321Zm-.38.92v-.48h-.91c-.56,0-.74.22-.74.52s.27.54.73.54A.94.94,0,0,0,209,321.87Z" id="elkjmm04xfmef" style="transform-origin: 208.175px 321.341px 0px;" class="animable"></path><path d="M213,318.67v4.06h-.37v-.57a1.23,1.23,0,0,1-1.11.6,1.47,1.47,0,0,1,0-2.93,1.28,1.28,0,0,1,1.1.57v-1.73Zm-.38,2.62a1.07,1.07,0,1,0-1.07,1.12A1.05,1.05,0,0,0,212.66,321.29Z" id="elhvtt66m3qh5" style="transform-origin: 211.586px 320.716px 0px;" class="animable"></path><path d="M216.55,319.85l-1.44,3.23c-.24.56-.55.74-1,.74a1,1,0,0,1-.7-.26l.18-.29a.75.75,0,0,0,.53.22c.26,0,.43-.12.6-.49l.12-.27-1.29-2.88H214l1.09,2.45,1.08-2.45Z" id="elkpsu1dob6e" style="transform-origin: 214.98px 321.835px 0px;" class="animable"></path><path d="M220.71,321v1.78h-.37v-.45a1.06,1.06,0,0,1-1,.48c-.65,0-1-.34-1-.84s.28-.82,1.11-.82h.91v-.17c0-.49-.27-.76-.81-.76a1.48,1.48,0,0,0-1,.34l-.18-.29a1.82,1.82,0,0,1,1.18-.39A1,1,0,0,1,220.71,321Zm-.39.92v-.48h-.9c-.56,0-.74.22-.74.52s.27.54.73.54A.92.92,0,0,0,220.32,321.87Z" id="elfarw6oclcj" style="transform-origin: 219.53px 321.341px 0px;" class="animable"></path><path d="M228,321.06v1.67h-.38V321.1c0-.61-.31-.92-.83-.92a.93.93,0,0,0-1,1v1.51h-.38V321.1c0-.61-.31-.92-.84-.92a.93.93,0,0,0-1,1v1.51h-.39v-2.88h.37v.53a1.16,1.16,0,0,1,1.06-.55,1,1,0,0,1,1,.61,1.25,1.25,0,0,1,1.14-.61A1.08,1.08,0,0,1,228,321.06Z" id="elb2hfihp2ntp" style="transform-origin: 225.6px 321.252px 0px;" class="animable"></path><path d="M231.54,321.41h-2.41a1.08,1.08,0,0,0,1.14,1,1.13,1.13,0,0,0,.88-.37l.22.25a1.45,1.45,0,0,1-1.11.47,1.42,1.42,0,0,1-1.51-1.47,1.4,1.4,0,1,1,2.8,0S231.54,321.37,231.54,321.41Zm-2.41-.29h2.05a1,1,0,0,0-2.05,0Z" id="eldxpyaqdjl85" style="transform-origin: 230.15px 321.327px 0px;" class="animable"></path><path d="M237.1,321.06v1.67h-.39V321.1c0-.61-.3-.92-.82-.92a.92.92,0,0,0-1,1v1.51h-.39V321.1c0-.61-.3-.92-.83-.92a.92.92,0,0,0-1,1v1.51h-.39v-2.88h.37v.53a1.15,1.15,0,0,1,1.06-.55,1,1,0,0,1,1,.61,1.25,1.25,0,0,1,1.14-.61A1.08,1.08,0,0,1,237.1,321.06Z" id="el5abcqgpsowo" style="transform-origin: 234.7px 321.252px 0px;" class="animable"></path><path d="M241.08,321.29a1.4,1.4,0,0,1-1.43,1.47,1.23,1.23,0,0,1-1.11-.6v.57h-.38v-4.06h.39v1.73a1.27,1.27,0,0,1,1.1-.57A1.39,1.39,0,0,1,241.08,321.29Zm-.39,0a1.07,1.07,0,1,0-1.07,1.12A1.05,1.05,0,0,0,240.69,321.29Z" id="elf58ev3zavo" style="transform-origin: 239.621px 320.716px 0px;" class="animable"></path><path d="M244.39,321.41H242a1.06,1.06,0,0,0,1.13,1A1.13,1.13,0,0,0,244,322l.22.25a1.52,1.52,0,0,1-2.62-1,1.39,1.39,0,0,1,1.41-1.46,1.36,1.36,0,0,1,1.39,1.46Zm-2.41-.29h2a1,1,0,0,0-2,0Z" id="el0ofaiy6il8t" style="transform-origin: 243.001px 321.256px 0px;" class="animable"></path><path d="M246.64,319.83v.38h-.09a.93.93,0,0,0-1,1.06v1.47h-.39v-2.88h.37v.56A1.09,1.09,0,0,1,246.64,319.83Z" id="el6zspvmwxg1k" style="transform-origin: 245.9px 321.281px 0px;" class="animable"></path><path d="M249.16,319.88c0-.4-.32-.67-.88-.67a1.3,1.3,0,0,0-1.05.44l-.29-.22a1.7,1.7,0,0,1,1.37-.57c.77,0,1.26.37,1.26,1,0,.93-1,1-1,1.76h-.41C248.16,320.68,249.16,320.59,249.16,319.88Zm-1.08,2.59a.29.29,0,0,1,.57,0,.29.29,0,1,1-.57,0Z" id="elk4o0jcs2h3" style="transform-origin: 248.255px 320.835px 0px;" class="animable"></path><path d="M251.87,318.9h.89V322h1.92v.72h-2.81Z" id="elwd6f9nijlp8" style="transform-origin: 253.275px 320.81px 0px;" class="animable"></path><path d="M254.88,321.26a1.62,1.62,0,1,1,1.62,1.52A1.52,1.52,0,0,1,254.88,321.26Zm2.37,0a.75.75,0,1,0-.75.81A.74.74,0,0,0,257.25,321.26Z" id="elxcigxb54vx9" style="transform-origin: 256.497px 321.162px 0px;" class="animable"></path><path d="M261.73,319.78v2.46a1.44,1.44,0,0,1-1.65,1.6,2.44,2.44,0,0,1-1.45-.41l.34-.61a1.77,1.77,0,0,0,1,.33c.6,0,.87-.27.87-.8v-.13a1.21,1.21,0,0,1-.93.37,1.43,1.43,0,1,1,0-2.85,1.18,1.18,0,0,1,1,.42v-.38Zm-.84,1.39a.71.71,0,0,0-.77-.73.73.73,0,1,0,0,1.45A.71.71,0,0,0,260.89,321.17Z" id="elfd27z7a5ab9" style="transform-origin: 260.051px 321.796px 0px;" class="animable"></path><path d="M264,318.9a.49.49,0,0,1,.53-.48.48.48,0,0,1,.53.46.53.53,0,0,1-1.06,0Zm.1.88h.85v3h-.85Z" id="elyga18z6q5jr" style="transform-origin: 264.53px 320.599px 0px;" class="animable"></path><path d="M268.74,321v1.69h-.85v-1.55c0-.48-.22-.7-.6-.7s-.71.25-.71.79v1.46h-.85v-3h.82v.35a1.29,1.29,0,0,1,1-.39A1.15,1.15,0,0,1,268.74,321Z" id="elsz8r9vy7hl" style="transform-origin: 267.244px 321.169px 0px;" class="animable"></path></g></g><rect x="167.08" y="330.63" width="130.84" height="22.4" style="fill: rgb(0, 53, 102); transform-origin: 232.5px 341.83px 0px;" id="elcqaq93tyy58" class="animable"></rect><path d="M215.6,345.31,214,343l-.48,0h-1.9v2.33h-1.1v-7.67h3c2,0,3.19,1,3.19,2.68a2.42,2.42,0,0,1-1.68,2.42l1.82,2.57Zm0-5c0-1.1-.73-1.72-2.14-1.72h-1.86v3.45h1.86C214.84,342.05,215.57,341.41,215.57,340.32Z" style="fill: rgb(255, 255, 255); transform-origin: 213.685px 341.495px 0px;" id="elhvnhb6ne65" class="animable"></path><path d="M223.52,342.76h-4.71a2,2,0,0,0,2.1,1.7,2.18,2.18,0,0,0,1.68-.7l.58.68a3.17,3.17,0,0,1-5.42-2,2.85,2.85,0,0,1,2.92-3,2.8,2.8,0,0,1,2.87,3C223.54,342.53,223.53,342.66,223.52,342.76Zm-4.71-.76h3.72a1.87,1.87,0,0,0-3.72,0Z" style="fill: rgb(255, 255, 255); transform-origin: 220.647px 342.412px 0px;" id="elvf29tdi4n6p" class="animable"></path><path d="M230.56,339.51v5c0,2.05-1.05,3-3,3a4.3,4.3,0,0,1-2.77-.86l.5-.81a3.57,3.57,0,0,0,2.24.75c1.37,0,2-.63,2-1.95v-.46a2.63,2.63,0,0,1-2.09.9,2.81,2.81,0,1,1,0-5.62,2.64,2.64,0,0,1,2.15,1v-.9Zm-1,2.75a2,2,0,1,0-2,1.89A1.86,1.86,0,0,0,229.53,342.26Z" style="fill: rgb(255, 255, 255); transform-origin: 227.593px 343.486px 0px;" id="elt498ychdndh" class="animable"></path><path d="M232.38,337.71a.7.7,0,0,1,.71-.69.69.69,0,1,1,0,1.37A.69.69,0,0,1,232.38,337.71Zm.19,1.8h1.05v5.8h-1.05Z" style="fill: rgb(255, 255, 255); transform-origin: 233.121px 341.162px 0px;" id="eljhpz36evmur" class="animable"></path><path d="M234.89,344.7l.44-.83a3.72,3.72,0,0,0,2,.6c1,0,1.38-.3,1.38-.79,0-1.3-3.67-.17-3.67-2.49,0-1,.93-1.74,2.42-1.74a4.2,4.2,0,0,1,2.11.53l-.45.83a3,3,0,0,0-1.67-.46c-.92,0-1.37.34-1.37.8,0,1.37,3.68.25,3.68,2.51,0,1-1,1.72-2.51,1.72A4.22,4.22,0,0,1,234.89,344.7Z" style="fill: rgb(255, 255, 255); transform-origin: 237.325px 342.415px 0px;" id="elahdf0z1f3nq" class="animable"></path><path d="M244.38,345a2,2,0,0,1-1.27.41,1.66,1.66,0,0,1-1.84-1.82v-3.19h-1v-.86h1v-1.27h1v1.27H244v.86h-1.67v3.15a.85.85,0,0,0,.91,1,1.34,1.34,0,0,0,.82-.27Z" style="fill: rgb(255, 255, 255); transform-origin: 242.325px 341.845px 0px;" id="elfs0aohnx3n" class="animable"></path><path d="M250.68,342.76H246a2,2,0,0,0,2.11,1.7,2.15,2.15,0,0,0,1.67-.7l.58.68a3.16,3.16,0,0,1-5.41-2,2.85,2.85,0,0,1,2.92-3,2.81,2.81,0,0,1,2.87,3A1.82,1.82,0,0,1,250.68,342.76ZM246,342h3.73a1.88,1.88,0,0,0-3.73,0Z" style="fill: rgb(255, 255, 255); transform-origin: 247.846px 342.414px 0px;" id="el846zw1el0cg" class="animable"></path><path d="M255.29,339.45v1h-.24a1.73,1.73,0,0,0-1.83,2v2.89h-1.05v-5.8h1v1A2.2,2.2,0,0,1,255.29,339.45Z" style="fill: rgb(255, 255, 255); transform-origin: 253.73px 342.39px 0px;" id="elr7i54xmzld" class="animable"></path><g id="el20m9uglygn5"><g style="opacity: 0.6; transform-origin: 232.487px 175.231px 0px;" class="animable"><path d="M209.59,177.61l.45-.94a4.28,4.28,0,0,0,2.77,1c1.45,0,2.07-.56,2.07-1.29,0-2-5.08-.76-5.08-3.87,0-1.3,1-2.4,3.21-2.4a5,5,0,0,1,2.7.74l-.4,1a4.31,4.31,0,0,0-2.3-.68c-1.43,0-2,.6-2,1.33,0,2,5.09.76,5.09,3.85,0,1.28-1,2.38-3.25,2.38A5,5,0,0,1,209.59,177.61Z" style="fill: rgb(38, 50, 56); transform-origin: 212.845px 174.42px 0px;" id="el75d9k4q3a1u" class="animable"></path><path d="M217.44,170.24a.76.76,0,0,1,.78-.75.75.75,0,0,1,.78.73.78.78,0,0,1-1.56,0Zm.2,2h1.16v6.36h-1.16Z" style="fill: rgb(38, 50, 56); transform-origin: 218.22px 174.045px 0px;" id="elmo4szyg6wk" class="animable"></path><path d="M227.07,172.21v5.49c0,2.25-1.14,3.27-3.29,3.27a4.74,4.74,0,0,1-3-.95l.55-.89a3.85,3.85,0,0,0,2.45.83c1.5,0,2.18-.7,2.18-2.14v-.5a2.9,2.9,0,0,1-2.29,1,3.08,3.08,0,1,1,0-6.15,2.91,2.91,0,0,1,2.35,1v-1Zm-1.12,3a2.19,2.19,0,1,0-2.19,2.08A2.06,2.06,0,0,0,226,175.22Z" style="fill: rgb(38, 50, 56); transform-origin: 223.742px 176.569px 0px;" id="elndjzulhle79" class="animable"></path><path d="M235.31,174.91v3.66h-1.16V175c0-1.25-.62-1.86-1.71-1.86a1.89,1.89,0,0,0-2,2.11v3.28h-1.15v-6.36h1.11v1a2.7,2.7,0,0,1,2.29-1A2.47,2.47,0,0,1,235.31,174.91Z" style="fill: rgb(38, 50, 56); transform-origin: 232.308px 175.367px 0px;" id="el6ocnp2d6bdw" class="animable"></path><path d="M246.6,172.21v6.36h-1.09v-1a2.59,2.59,0,0,1-2.16,1,2.5,2.5,0,0,1-2.74-2.77v-3.66h1.15v3.53c0,1.24.63,1.87,1.72,1.87a1.88,1.88,0,0,0,2-2.11v-3.29Z" style="fill: rgb(38, 50, 56); transform-origin: 243.597px 175.362px 0px;" id="el5u6g5zuyalb" class="animable"></path><path d="M255.38,175.39a3.09,3.09,0,0,1-3.21,3.25,2.73,2.73,0,0,1-2.22-1v3.28H248.8v-8.68h1.1v1a2.71,2.71,0,0,1,2.27-1.07A3.08,3.08,0,0,1,255.38,175.39Zm-1.16,0a2.14,2.14,0,1,0-2.15,2.24A2.11,2.11,0,0,0,254.22,175.39Z" style="fill: rgb(38, 50, 56); transform-origin: 252.092px 176.544px 0px;" id="elbocupiz84te" class="animable"></path></g></g><rect x="167.08" y="225.54" width="130.84" height="22.4" style="fill: rgb(255, 255, 255); transform-origin: 232.5px 236.74px 0px;" id="elxntpxl77x7" class="animable"></rect><g id="el65kpmnjo1nt"><g style="opacity: 0.4; transform-origin: 198.327px 236.345px 0px;" class="animable"><path d="M174.24,233.09h.68v5.83h3.59v.59h-4.27Z" style="fill: rgb(38, 50, 56); transform-origin: 176.375px 236.3px 0px;" id="ela1jehkikjkf" class="animable"></path><path d="M183.16,236.52v3h-.62v-.75a1.84,1.84,0,0,1-1.66.8c-1.09,0-1.76-.57-1.76-1.41s.47-1.36,1.86-1.36h1.53v-.29c0-.83-.47-1.28-1.37-1.28a2.44,2.44,0,0,0-1.6.57l-.3-.49a3.11,3.11,0,0,1,2-.65A1.72,1.72,0,0,1,183.16,236.52Zm-.65,1.54v-.79H181c-.94,0-1.24.37-1.24.87s.45.9,1.22.9A1.54,1.54,0,0,0,182.51,238.06Z" style="fill: rgb(38, 50, 56); transform-origin: 181.143px 237.111px 0px;" id="eltgf01tz385" class="animable"></path><path d="M184.26,239l.29-.51a3,3,0,0,0,1.72.54c.92,0,1.29-.31,1.29-.79,0-1.26-3.12-.27-3.12-2.17,0-.79.67-1.38,1.9-1.38a3.31,3.31,0,0,1,1.71.45l-.29.52a2.48,2.48,0,0,0-1.42-.41c-.87,0-1.25.34-1.25.8,0,1.3,3.12.32,3.12,2.17,0,.84-.73,1.38-2,1.38A3.24,3.24,0,0,1,184.26,239Z" style="fill: rgb(38, 50, 56); transform-origin: 186.235px 237.145px 0px;" id="elk545r1tnx3o" class="animable"></path><path d="M192,239.22a1.57,1.57,0,0,1-1,.34,1.28,1.28,0,0,1-1.41-1.41v-2.91h-.87v-.55h.87v-1.06h.65v1.06h1.46v.55h-1.46v2.88a.77.77,0,0,0,.83.88,1.07,1.07,0,0,0,.72-.25Z" style="fill: rgb(38, 50, 56); transform-origin: 190.36px 236.599px 0px;" id="eltgyh7mmlh9k" class="animable"></path><path d="M201,233.09v6.42h-.56l-4.12-5.21v5.21h-.68v-6.42h.56l4.13,5.21v-5.21Z" style="fill: rgb(38, 50, 56); transform-origin: 198.32px 236.3px 0px;" id="elhrejkdl9g8k" class="animable"></path><path d="M206.64,236.52v3H206v-.75a1.82,1.82,0,0,1-1.66.8c-1.09,0-1.76-.57-1.76-1.41s.48-1.36,1.87-1.36H206v-.29c0-.83-.47-1.28-1.37-1.28a2.44,2.44,0,0,0-1.6.57l-.3-.49a3.08,3.08,0,0,1,2-.65A1.72,1.72,0,0,1,206.64,236.52Zm-.65,1.54v-.79h-1.52c-.93,0-1.23.37-1.23.87s.45.9,1.22.9A1.54,1.54,0,0,0,206,238.06Z" style="fill: rgb(38, 50, 56); transform-origin: 204.613px 237.112px 0px;" id="elkfnad3gry3" class="animable"></path><path d="M216.37,236.71v2.8h-.65v-2.73c0-1-.52-1.54-1.39-1.54a1.55,1.55,0,0,0-1.61,1.74v2.53h-.65v-2.73c0-1-.52-1.54-1.4-1.54a1.55,1.55,0,0,0-1.61,1.74v2.53h-.65v-4.82H209v.88a2,2,0,0,1,1.77-.92,1.74,1.74,0,0,1,1.72,1,2.1,2.1,0,0,1,1.9-1A1.82,1.82,0,0,1,216.37,236.71Z" style="fill: rgb(38, 50, 56); transform-origin: 212.399px 237.076px 0px;" id="elsu76t0mifh" class="animable"></path><path d="M222.36,237.3h-4a1.79,1.79,0,0,0,1.9,1.68,1.91,1.91,0,0,0,1.48-.63l.36.42a2.55,2.55,0,0,1-4.39-1.67,2.33,2.33,0,0,1,2.36-2.45,2.3,2.3,0,0,1,2.34,2.45C222.37,237.16,222.36,237.23,222.36,237.3Zm-4-.48h3.42a1.71,1.71,0,0,0-3.42,0Z" style="fill: rgb(38, 50, 56); transform-origin: 220.061px 237.103px 0px;" id="elzh0h7zino6" class="animable"></path></g></g><rect x="167.08" y="194.94" width="130.84" height="22.4" style="fill: rgb(255, 255, 255); transform-origin: 232.5px 206.14px 0px;" id="elxy2gbds2o6b" class="animable"></rect><g id="el2w8nza55bix"><g style="opacity: 0.4; transform-origin: 198.822px 205.518px 0px;" class="animable"><path d="M174.92,203.08v2.52h3.32v.59h-3.32v2.72h-.68v-6.42h4.4v.59Z" style="fill: rgb(38, 50, 56); transform-origin: 176.44px 205.7px 0px;" id="el59mtjfengfv" class="animable"></path><path d="M179.67,202.56a.48.48,0,1,1,.47.47A.47.47,0,0,1,179.67,202.56Zm.14,1.53h.65v4.82h-.65Z" style="fill: rgb(38, 50, 56); transform-origin: 180.15px 205.49px 0px;" id="el2f05e1smffx" class="animable"></path><path d="M184.71,204.05v.63h-.16a1.56,1.56,0,0,0-1.62,1.78v2.46h-.65v-4.82h.62V205A1.83,1.83,0,0,1,184.71,204.05Z" style="fill: rgb(38, 50, 56); transform-origin: 183.495px 206.48px 0px;" id="eln4g545kmzpo" class="animable"></path><path d="M185.25,208.36l.29-.52a2.89,2.89,0,0,0,1.72.55c.92,0,1.29-.32,1.29-.79,0-1.26-3.12-.27-3.12-2.18,0-.78.67-1.37,1.9-1.37a3.21,3.21,0,0,1,1.71.45l-.29.52a2.48,2.48,0,0,0-1.42-.41c-.87,0-1.25.34-1.25.8,0,1.3,3.12.32,3.12,2.17,0,.83-.73,1.37-2,1.37A3.24,3.24,0,0,1,185.25,208.36Z" style="fill: rgb(38, 50, 56); transform-origin: 187.225px 206.5px 0px;" id="eln0i4g1cp4d" class="animable"></path><path d="M193,208.62a1.62,1.62,0,0,1-1,.33,1.27,1.27,0,0,1-1.41-1.4v-2.91h-.87v-.55h.87V203h.65v1.06h1.46v.55h-1.46v2.87a.78.78,0,0,0,.83.89,1.12,1.12,0,0,0,.72-.25Z" style="fill: rgb(38, 50, 56); transform-origin: 191.36px 205.979px 0px;" id="elhqakjxjl576" class="animable"></path><path d="M202,202.49v6.42h-.56l-4.12-5.21v5.21h-.68v-6.42h.56l4.13,5.21v-5.21Z" style="fill: rgb(38, 50, 56); transform-origin: 199.32px 205.7px 0px;" id="elu0h8i3fj4rh" class="animable"></path><path d="M207.63,205.92v3H207v-.75a1.8,1.8,0,0,1-1.65.79c-1.1,0-1.77-.56-1.77-1.4s.48-1.36,1.87-1.36H207v-.3c0-.82-.47-1.27-1.37-1.27a2.44,2.44,0,0,0-1.6.57l-.3-.49a3.09,3.09,0,0,1,2-.65A1.71,1.71,0,0,1,207.63,205.92Zm-.65,1.54v-.79h-1.52c-.93,0-1.23.37-1.23.86s.45.91,1.22.91A1.55,1.55,0,0,0,207,207.46Z" style="fill: rgb(38, 50, 56); transform-origin: 205.609px 206.508px 0px;" id="elb11qlg8sx5" class="animable"></path><path d="M217.36,206.11v2.8h-.65v-2.73c0-1-.52-1.54-1.39-1.54a1.55,1.55,0,0,0-1.61,1.74v2.53h-.65v-2.73c0-1-.52-1.54-1.4-1.54a1.55,1.55,0,0,0-1.61,1.74v2.53h-.65v-4.82H210V205a2,2,0,0,1,1.77-.92,1.74,1.74,0,0,1,1.72,1,2.08,2.08,0,0,1,1.9-1A1.82,1.82,0,0,1,217.36,206.11Z" style="fill: rgb(38, 50, 56); transform-origin: 213.387px 206.491px 0px;" id="ele8mjup6yg9t" class="animable"></path><path d="M223.35,206.7h-4a1.79,1.79,0,0,0,1.9,1.68,1.89,1.89,0,0,0,1.48-.64l.36.43a2.55,2.55,0,0,1-4.39-1.67,2.33,2.33,0,0,1,2.36-2.45,2.3,2.3,0,0,1,2.34,2.45C223.36,206.55,223.35,206.62,223.35,206.7Zm-4-.49h3.42a1.71,1.71,0,0,0-3.42,0Z" style="fill: rgb(38, 50, 56); transform-origin: 221.051px 206.503px 0px;" id="el91jectamkdb" class="animable"></path></g></g></g><g id="freepik--Plant--inject-1" style="transform-origin: 115.935px 367.754px 0px;" class="animable"><path d="M117.85,385.28l-.95,0c0-1.41,1.17-34.45,6.92-40,5.91-5.75,12.86-.08,12.92,0l-.6.72c-.26-.21-6.37-5.17-11.67,0C119,351.21,117.86,384.94,117.85,385.28Z" style="fill: rgb(0, 53, 102); transform-origin: 126.82px 363.993px 0px;" id="elp0zzghcqwsr" class="animable"></path><path d="M117.37,391.91l-.94-.09c0-.4,3.72-40.12-10.67-56.64l.71-.62C121.13,351.39,117.41,391.51,117.37,391.91Z" style="fill: rgb(0, 53, 102); transform-origin: 111.79px 363.235px 0px;" id="el0wrn7rp6xm4" class="animable"></path><path d="M117.83,387.67c-.12-1.88-2.89-46,8.17-56.2l.64.7c-10.73,9.86-7.9,55-7.87,55.43Z" style="fill: rgb(0, 53, 102); transform-origin: 122.038px 359.57px 0px;" id="el3yr1te7hffx" class="animable"></path><path d="M116.43,387.64c0-.3-.34-30-8.21-34.47a5,5,0,0,0-4.58-.48c-4.61,1.91-7.06,10.71-7.09,10.8l-.91-.25c.1-.38,2.6-9.33,7.64-11.42a5.89,5.89,0,0,1,5.41.53c8.33,4.77,8.68,34,8.69,35.28Z" style="fill: rgb(0, 53, 102); transform-origin: 106.51px 369.518px 0px;" id="elaz4vf5ng9p4" class="animable"></path><path d="M119.67,387.66c-.06-1-1.27-23.44,5.1-31.77,1.7-2.21,3.58-3.26,5.62-3.11,4.53.31,8,6.45,8.19,6.71l-.82.47c0-.06-3.42-6-7.44-6.24-1.69-.13-3.31.8-4.8,2.75-6.16,8-4.92,30.91-4.91,31.14Z" style="fill: rgb(0, 53, 102); transform-origin: 129.06px 370.213px 0px;" id="elxj3pt6ywowb" class="animable"></path><path d="M118.4,390.77l-.94-.07c0-.54,4-54.12-2.6-63.06l.76-.56C122.44,336.3,118.57,388.55,118.4,390.77Z" style="fill: rgb(0, 53, 102); transform-origin: 117.253px 358.925px 0px;" id="elsf27m54g9lc" class="animable"></path><path d="M101.45,357.15s4.08,1.51,2.87,5.06-14.13,9.4-14.13,9.4-5.41-4.95-.44-13S101.34,354.61,101.45,357.15Z" style="fill: rgb(0, 53, 102); transform-origin: 96.097px 362.731px 0px;" id="elma307km0kpb" class="animable"></path><g id="elovwwefddzyh"><path d="M101.45,357.15s4.08,1.51,2.87,5.06-14.13,9.4-14.13,9.4-5.41-4.95-.44-13S101.34,354.61,101.45,357.15Z" style="isolation: isolate; opacity: 0.2; transform-origin: 96.097px 362.731px 0px;" class="animable"></path></g><path d="M119.2,350.39s-4.35-.18-4.6,3.56S124,368.07,124,368.07s6.9-2.5,5.42-11.85S120.28,348.08,119.2,350.39Z" style="fill: rgb(0, 53, 102); transform-origin: 122.112px 358.41px 0px;" id="el9s9x6gkreq" class="animable"></path><g id="elz88d1hszej"><path d="M119.2,350.39s-4.35-.18-4.6,3.56S124,368.07,124,368.07s6.9-2.5,5.42-11.85S120.28,348.08,119.2,350.39Z" style="isolation: isolate; opacity: 0.2; transform-origin: 122.112px 358.41px 0px;" class="animable"></path></g><path d="M122.88,332.45s-2.9-.31-2.67-2.07,11.27-6.31,17.78,1c0,0-4.17,7.16-10.19,7.26S122.88,332.45,122.88,332.45Z" style="fill: rgb(0, 53, 102); transform-origin: 129.094px 333px 0px;" id="ely9ryeqsw4t8" class="animable"></path><g id="el4f195p8y2yc"><path d="M122.88,332.45s-2.9-.31-2.67-2.07,11.27-6.31,17.78,1c0,0-4.17,7.16-10.19,7.26S122.88,332.45,122.88,332.45Z" style="isolation: isolate; opacity: 0.2; transform-origin: 129.094px 333px 0px;" class="animable"></path></g><path d="M117.48,328.16s2.62,1.27,3.36-.35-6.23-11.31-15.64-8.52c0,0-.25,8.28,4.81,11.55S117.48,328.16,117.48,328.16Z" style="fill: rgb(0, 53, 102); transform-origin: 113.046px 325.305px 0px;" id="ells5wzo1z8ob" class="animable"></path><g id="elyd4dxxn7477"><path d="M117.48,328.16s2.62,1.27,3.36-.35-6.23-11.31-15.64-8.52c0,0-.25,8.28,4.81,11.55S117.48,328.16,117.48,328.16Z" style="isolation: isolate; opacity: 0.2; transform-origin: 113.046px 325.305px 0px;" class="animable"></path></g><path d="M131.2,355.73s-2-1.62.16-2.41,12.75-.56,12.86,9.93c0,0-12.34,2.05-13.86-1.95S131.2,355.73,131.2,355.73Z" style="fill: rgb(0, 53, 102); transform-origin: 137.035px 358.409px 0px;" id="elial3j1sr3ke" class="animable"></path><g id="ellezpa9dufw"><path d="M131.2,355.73s-2-1.62.16-2.41,12.75-.56,12.86,9.93c0,0-12.34,2.05-13.86-1.95S131.2,355.73,131.2,355.73Z" style="isolation: isolate; opacity: 0.2; transform-origin: 137.035px 358.409px 0px;" class="animable"></path></g><path d="M106,332.19s2-1.62-.16-2.4-12.75-.57-12.86,9.92c0,0,12.34,2.06,13.86-1.94S106,332.19,106,332.19Z" style="fill: rgb(0, 53, 102); transform-origin: 100.165px 334.878px 0px;" id="el8ijrqkkqemg" class="animable"></path><g id="el1pytjvmlla2"><path d="M106,332.19s2-1.62-.16-2.4-12.75-.57-12.86,9.92c0,0,12.34,2.06,13.86-1.94S106,332.19,106,332.19Z" style="isolation: isolate; opacity: 0.2; transform-origin: 100.165px 334.878px 0px;" class="animable"></path></g><path d="M112.56,340.64s.18-2-1.41-1.19-7.1,6.73-1.38,12.38c0,0,7.71-5.71,6.32-8.68S112.56,340.64,112.56,340.64Z" style="fill: rgb(0, 53, 102); transform-origin: 111.745px 345.543px 0px;" id="elk1hh08uzmqd" class="animable"></path><g id="eluy0k8xp4wz"><path d="M112.56,340.64s.18-2-1.41-1.19-7.1,6.73-1.38,12.38c0,0,7.71-5.71,6.32-8.68S112.56,340.64,112.56,340.64Z" style="isolation: isolate; opacity: 0.2; transform-origin: 111.745px 345.543px 0px;" class="animable"></path></g><path d="M133,343.44s-1.2-1.57.56-1.76,9.6,1.9,7.77,9.74c0,0-9.56-.72-10-4S133,343.44,133,343.44Z" style="fill: rgb(0, 53, 102); transform-origin: 136.437px 346.544px 0px;" id="el4q6y89o23h7" class="animable"></path><g id="el06x5dljez7h3"><path d="M133,343.44s-1.2-1.57.56-1.76,9.6,1.9,7.77,9.74c0,0-9.56-.72-10-4S133,343.44,133,343.44Z" style="isolation: isolate; opacity: 0.2; transform-origin: 136.437px 346.544px 0px;" class="animable"></path></g><polygon points="102.16 416.72 133.07 416.72 137.18 386.66 98.05 386.66 102.16 416.72" style="fill: rgb(38, 50, 56); transform-origin: 117.615px 401.69px 0px;" id="elmy9uklkyaz" class="animable"></polygon><g id="elt7t0ge2xgz"><polygon points="102.16 416.72 133.07 416.72 137.18 386.66 98.05 386.66 102.16 416.72" style="fill: rgb(255, 255, 255); isolation: isolate; opacity: 0.2; transform-origin: 117.615px 401.69px 0px;" class="animable"></polygon></g><path d="M141.06,384.22v2.86a3.46,3.46,0,0,1-3.46,3.46H97.25a3.46,3.46,0,0,1-3.46-3.46v-2.86Z" style="fill: rgb(38, 50, 56); transform-origin: 117.425px 387.38px 0px;" id="el4aw4zuuhgi3" class="animable"></path></g><g id="freepik--speech-bubble--inject-1" style="transform-origin: 384.285px 124.6px 0px;" class="animable"><path d="M398.62,99.31H369.89a8.84,8.84,0,0,0-8.84,8.84v25a8.84,8.84,0,0,0,8.84,8.85h8.39l-2,7.89,8-7.89h14.39a8.85,8.85,0,0,0,8.85-8.85v-25A8.84,8.84,0,0,0,398.62,99.31Z" style="fill: rgb(0, 53, 102); transform-origin: 384.285px 124.6px 0px;" id="elb3gplssdogd" class="animable"></path><g id="elrp7972ww76g"><path d="M398.62,99.31H369.89a8.84,8.84,0,0,0-8.84,8.84v25a8.84,8.84,0,0,0,8.84,8.85h8.39l-2,7.89,8-7.89h14.39a8.85,8.85,0,0,0,8.85-8.85v-25A8.84,8.84,0,0,0,398.62,99.31Z" style="fill: rgb(255, 255, 255); opacity: 0.7; transform-origin: 384.285px 124.6px 0px;" class="animable"></path></g><circle cx="384.26" cy="120.55" r="11.15" style="fill: rgb(255, 255, 255); transform-origin: 384.26px 120.55px 0px;" id="elp44lb1ogh9" class="animable"></circle><path d="M384.26,106.29a14.26,14.26,0,1,0,14.26,14.26A14.25,14.25,0,0,0,384.26,106.29Zm8.09,10-8.59,10.12a1.28,1.28,0,0,1-1,.46,1.3,1.3,0,0,1-1-.46l-5.59-6.59a1.31,1.31,0,1,1,2-1.69l4.59,5.41,7.59-8.94a1.31,1.31,0,0,1,2,1.69Z" style="fill: rgb(0, 53, 102); transform-origin: 384.26px 120.55px 0px;" id="elmf5ffmkuix" class="animable"></path></g><g id="freepik--Character--inject-1" style="transform-origin: 351.12px 282.157px 0px;" class="animable"><path d="M393.64,253.56s-17.41-2.2-43.79,5c0,0-4.24-47.14-3.74-53.62s40.73-4.58,40.73-4.58,1,18.87,3.62,30.25S395,251.37,393.64,253.56Z" style="fill: rgb(0, 53, 102); transform-origin: 370.079px 229.33px 0px;" id="ell82tk3yt55" class="animable"></path><g id="elyphk80oysk"><path d="M393.64,253.56s-17.41-2.2-43.79,5c0,0-4.24-47.14-3.74-53.62s40.73-4.58,40.73-4.58,1,18.87,3.62,30.25S395,251.37,393.64,253.56Z" style="opacity: 0.2; transform-origin: 370.079px 229.33px 0px;" class="animable"></path></g><polygon points="337.13 409.62 344.23 411.63 345.92 400.58 346.83 394.67 339.73 392.66 338.52 400.58 337.13 409.62" style="fill: rgb(228, 137, 123); transform-origin: 341.98px 402.145px 0px;" id="elvvr7onhe13" class="animable"></polygon><polygon points="377.95 410.2 385.27 411.17 385.34 400.58 385.39 394 378.06 393.04 378.01 400.58 377.95 410.2" style="fill: rgb(228, 137, 123); transform-origin: 381.67px 402.105px 0px;" id="elyuvs4onfa09" class="animable"></polygon><g id="el6z9bvybkxf"><polygon points="378.06 393.04 378.01 400.58 385.34 400.58 385.39 394 378.06 393.04" style="opacity: 0.2; transform-origin: 381.7px 396.81px 0px;" class="animable"></polygon></g><g id="eltbi4grm95mb"><polygon points="338.52 400.58 345.92 400.58 346.83 394.67 339.73 392.66 338.52 400.58" style="opacity: 0.2; transform-origin: 342.675px 396.62px 0px;" class="animable"></polygon></g><path d="M305.61,208.81l-7.05-2.08,1.29,8.05s6.4,1.47,7-1.86Z" style="fill: rgb(228, 137, 123); transform-origin: 302.705px 210.917px 0px;" id="elovis3bwb93j" class="animable"></path><polygon points="291.52 208.6 294.98 215.14 299.85 214.78 298.56 206.73 291.52 208.6" style="fill: rgb(228, 137, 123); transform-origin: 295.685px 210.935px 0px;" id="elyvjttgjzp4" class="animable"></polygon><polygon points="315.34 210.87 303.76 208.28 302.71 213.9 313.22 216.46 315.34 210.87" style="fill: rgb(228, 137, 123); transform-origin: 309.025px 212.37px 0px;" id="elo8m355aml3f" class="animable"></polygon><path d="M350.37,205.79l-.68.81c-1.46,1.71-5,5.84-8.69,9.4-3,2.9-6,5.43-8,5.94-5.67,1.46-26.28-4.61-26.28-4.61l2.13-8.36s19.2,2.55,20.69,2.55c1.13,0,12.81-16.92,15.64-18.31Z" style="fill: rgb(0, 53, 102); transform-origin: 328.545px 207.688px 0px;" id="elhj5t4wffodj" class="animable"></path><g id="elqbzbg1uxm"><path d="M349.69,206.6c-1.46,1.71-5,5.84-8.69,9.4.74-5.86,2.89-11.24,5.72-14.64a5.28,5.28,0,0,1,.9-.88Z" style="opacity: 0.2; transform-origin: 345.345px 208.24px 0px;" class="animable"></path></g><path d="M337.22,408.51l8.06-.21a.64.64,0,0,1,.64.48l1.7,6.49a1.07,1.07,0,0,1-1,1.34c-2.91,0-7.12,0-10.77.07-4.28.12-7-.09-12,0-3,.08-4-2.94-2.72-3.25,5.73-1.42,9.48-1.14,14.36-4.34A3.49,3.49,0,0,1,337.22,408.51Z" style="fill: rgb(38, 50, 56); transform-origin: 334.12px 412.509px 0px;" id="elzno7dlsrnm" class="animable"></path><path d="M336.52,409.55h0c-1.18.26-3.28.61-4.12-.08a1,1,0,0,1-.36-.84.54.54,0,0,1,.27-.47c.89-.53,3.9.9,4.25,1.06a.19.19,0,0,1,.1.17A.17.17,0,0,1,336.52,409.55Zm-4-1.11-.06,0a.22.22,0,0,0-.11.19.65.65,0,0,0,.23.55c.47.39,1.69.43,3.31.11C334.72,408.8,333.09,408.23,332.54,408.44Z" style="fill: rgb(0, 53, 102); transform-origin: 334.349px 408.958px 0px;" id="eljhsjxex2nt" class="animable"></path><path d="M336.52,409.55h-.12c-.91-.38-2.73-1.92-2.63-2.75,0-.2.16-.45.64-.51a1.35,1.35,0,0,1,1,.27c1,.75,1.23,2.72,1.25,2.8a.18.18,0,0,1-.07.16Zm-2.24-2.87c-.15.05-.16.13-.16.16-.06.5,1.18,1.72,2.11,2.24a4,4,0,0,0-1.06-2.24.9.9,0,0,0-.72-.2A.61.61,0,0,0,334.28,406.68Z" style="fill: rgb(0, 53, 102); transform-origin: 335.213px 407.914px 0px;" id="elo88ajegwht" class="animable"></path><path d="M378.24,408.51l8.06-.21a.65.65,0,0,1,.65.48l1.69,6.49a1.06,1.06,0,0,1-1,1.34c-2.91,0-7.12,0-10.78.07-4.27.12-7-.09-12,0-3,.08-4-2.94-2.72-3.25,5.73-1.42,9.47-1.14,14.35-4.34A3.49,3.49,0,0,1,378.24,408.51Z" style="fill: rgb(38, 50, 56); transform-origin: 375.136px 412.509px 0px;" id="elhvaemqf4uti" class="animable"></path><path d="M377.55,409.55h0c-1.18.26-3.29.61-4.12-.08a1,1,0,0,1-.36-.84.54.54,0,0,1,.27-.47c.88-.53,3.9.9,4.24,1.06a.16.16,0,0,1,.1.17A.18.18,0,0,1,377.55,409.55Zm-4-1.11-.06,0a.2.2,0,0,0-.1.19.63.63,0,0,0,.23.55c.47.39,1.68.43,3.31.11C375.74,408.8,374.11,408.23,373.56,408.44Z" style="fill: rgb(0, 53, 102); transform-origin: 375.375px 408.958px 0px;" id="elxp4szf0slns" class="animable"></path><path d="M377.55,409.55h-.13c-.9-.38-2.73-1.92-2.62-2.75,0-.2.15-.45.63-.51a1.33,1.33,0,0,1,1,.27,5,5,0,0,1,1.25,2.8.16.16,0,0,1-.07.16Zm-2.25-2.87c-.14.05-.15.13-.15.16-.07.5,1.18,1.72,2.11,2.24a4.11,4.11,0,0,0-1.06-2.24.91.91,0,0,0-.72-.2Z" style="fill: rgb(0, 53, 102); transform-origin: 376.239px 407.914px 0px;" id="elv3mnz1tmlrc" class="animable"></path><path d="M393.05,249.26c3.88,16.81-2.78,149.06-2.78,149.06H377.41l-5.5-110.21L351.66,398.32l-13.75-1c9-85.38,16.93-136.35,16.93-136.35l0-6.44Z" style="fill: rgb(38, 50, 56); transform-origin: 366.087px 323.79px 0px;" id="eldyns2sujd1r" class="animable"></path><g id="elcmi04sywguj"><path d="M337.91,397.32l13.75,1,15.94-86.76,4.31-23.45,5.5,110.21h12.86s6.66-132.25,2.78-149.06l-38.23,5.27,0,6.44S346.9,311.94,337.91,397.32Z" style="fill: rgb(255, 255, 255); opacity: 0.4; transform-origin: 366.087px 323.79px 0px;" class="animable"></path></g><path d="M386.12,187a162.35,162.35,0,0,0,.61,24.1c.54,5.6,1.28,10.89,2.07,15.66,1.85,11.19,3.95,19.58,4.25,22.51l-38.23,5.27c-13.94-39-8.69-61.66-8.69-61.66a74.82,74.82,0,0,1,8.77-3c.63-.17,1.27-.33,1.93-.48a143.19,143.19,0,0,1,16.25-2.24c1-.09,2.09-.16,3.11-.21C381.41,186.69,386.12,187,386.12,187Z" style="fill: rgb(38, 50, 56); transform-origin: 369.106px 220.693px 0px;" id="el2toc2n6drur" class="animable"></path><path d="M365.66,169.45c.28,5.35.85,15.39,5.3,17.94,0,0-2.77,5.27-8.76,5.81-4.53.4-4.23-4.07-4.23-4.07,2.62-1.95,2-5.26,0-9Z" style="fill: rgb(228, 137, 123); transform-origin: 364.463px 181.338px 0px;" id="elmdkg1q796be" class="animable"></path><g id="elsoy7s0odex"><path d="M362.52,173.81,358,180.13a17.4,17.4,0,0,1,1.2,2.7c2.1-.84,4.51-4,4.16-6.29A7.8,7.8,0,0,0,362.52,173.81Z" style="opacity: 0.2; transform-origin: 360.697px 178.32px 0px;" class="animable"></path></g><path d="M346.16,158.68c-.87,2.78-.39,8.48,3.48,6.63S347.66,153.91,346.16,158.68Z" style="fill: rgb(38, 50, 56); transform-origin: 348.366px 161.516px 0px;" id="eljp4e901yt9" class="animable"></path><path d="M366.16,162.44c.43,7.13,1,11.28-2.11,15.32-4.73,6.07-13.89,3.81-16.45-3.07-2.3-6.2-2.61-16.82,4-20.42A9.86,9.86,0,0,1,366.16,162.44Z" style="fill: rgb(228, 137, 123); transform-origin: 356.305px 167.177px 0px;" id="elfbwxjqnxyt" class="animable"></path><path d="M361.16,158.56v-8s8.48-.63,8.1,3.71c4.7,2.33,2.48,9.64-3.83,13.22-3.46-2.77-3.06-9.43-3.06-9.43C362,158.25,361.58,158.41,361.16,158.56Z" style="fill: rgb(38, 50, 56); transform-origin: 366.469px 159.009px 0px;" id="eleu8p8zirb0s" class="animable"></path><path d="M369.61,168a6.65,6.65,0,0,1-2.85,4.31c-2,1.31-3.73-.3-3.8-2.55-.06-2,.89-5.16,3.19-5.56A3.08,3.08,0,0,1,369.61,168Z" style="fill: rgb(228, 137, 123); transform-origin: 366.331px 168.472px 0px;" id="elztof09rk5ag" class="animable"></path><path d="M355.63,165.62c.07.58-.18,1.08-.56,1.12s-.74-.39-.81-1,.18-1.08.55-1.12S355.56,165,355.63,165.62Z" style="fill: rgb(38, 50, 56); transform-origin: 354.945px 165.68px 0px;" id="elxyfxecmi19r" class="animable"></path><path d="M349.09,166.35c.07.58-.18,1.08-.56,1.12s-.74-.39-.81-1,.18-1.08.56-1.12S349,165.77,349.09,166.35Z" style="fill: rgb(38, 50, 56); transform-origin: 348.405px 166.41px 0px;" id="elpef1pydcti9" class="animable"></path><path d="M351.2,166.4a20.13,20.13,0,0,1-2.23,5.08,3.44,3.44,0,0,0,2.81.15Z" style="fill: rgb(222, 87, 83); transform-origin: 350.375px 169.13px 0px;" id="elmrjmbxjrmfc" class="animable"></path><path d="M355.15,173.49a5.86,5.86,0,0,1-.75.14.17.17,0,1,1,0-.34,4.6,4.6,0,0,0,3.52-2.2.16.16,0,0,1,.22-.08.17.17,0,0,1,.08.23A4.71,4.71,0,0,1,355.15,173.49Z" style="fill: rgb(38, 50, 56); transform-origin: 356.234px 172.311px 0px;" id="elgtx6ls5wrxf" class="animable"></path><path d="M357.39,163.29a.36.36,0,0,1-.34-.1,2.77,2.77,0,0,0-2.31-.89.33.33,0,0,1-.4-.27.34.34,0,0,1,.27-.4,3.42,3.42,0,0,1,2.93,1.09.33.33,0,0,1,0,.48A.4.4,0,0,1,357.39,163.29Z" style="fill: rgb(38, 50, 56); transform-origin: 355.989px 162.453px 0px;" id="elr869ouvmsr" class="animable"></path><path d="M346,164.42a.28.28,0,0,1-.2,0,.34.34,0,0,1-.21-.43,3.35,3.35,0,0,1,2.21-2.18.34.34,0,0,1,.17.66,2.61,2.61,0,0,0-1.73,1.74A.33.33,0,0,1,346,164.42Z" style="fill: rgb(38, 50, 56); transform-origin: 346.899px 163.119px 0px;" id="el878m3vqu46a" class="animable"></path><path d="M364.92,161.52s-5-1.83-7.28-4.73c0,0-4.54,1.19-5.47,3a2.26,2.26,0,0,1-.39-3s-3.4.72-4.07,3a2.86,2.86,0,0,1-1.6-3s-1.51.57-2,3c0,0-3.75-7.82,8.64-10.06a9.24,9.24,0,0,0-2.91-.49s8.65-3.49,15.5-.3S371,158.31,364.92,161.52Z" style="fill: rgb(38, 50, 56); transform-origin: 356.787px 154.558px 0px;" id="elb6cka2zy3m9" class="animable"></path><path d="M396,256l-12,1.6s-4.95-34.59-7.13-45.76V188l6.27-1.65L388,188a117,117,0,0,1,3.07,14.6c.59,3.74,1.12,7.74,1.59,11.79.65,5.52,1.19,11.14,1.65,16.4.72,8.49,1.2,16,1.46,20.59C395.92,254.26,396,256,396,256Z" style="fill: rgb(0, 53, 102); transform-origin: 386.435px 221.975px 0px;" id="eltkb38gd6ns" class="animable"></path><path d="M376.88,211.82s1-16.83,6.27-25.51c0,0-.13-2.48-1.18-2.88s-5.09,2-5.09,2-2.51-1.72-3.06-.92S371.93,190.63,376.88,211.82Z" style="fill: rgb(0, 53, 102); transform-origin: 378.192px 197.603px 0px;" id="elaoiv2ylb42t" class="animable"></path><g id="el2fahxiewyp9"><path d="M376.88,211.82s1-16.83,6.27-25.51c0,0-.13-2.48-1.18-2.88s-5.09,2-5.09,2-2.51-1.72-3.06-.92S371.93,190.63,376.88,211.82Z" style="fill: rgb(255, 255, 255); opacity: 0.7; transform-origin: 378.192px 197.603px 0px;" class="animable"></path></g><path d="M349.6,260.61l1.37,1s-2-11.15-1.18-39.35c0-1.36.09-2.67.14-3.92,1-23.86,4.72-28.2,5-28.46l-3.46,1.18-6.27,2.16C343.31,213.57,349.6,260.61,349.6,260.61Z" style="fill: rgb(0, 53, 102); transform-origin: 349.888px 225.745px 0px;" id="eltk0iycn85gp" class="animable"></path><path d="M350.14,214.23s-3.46-16.36-2.43-22,4.72-3.13,4.72-3.13,3.39-2.74,4.4.28C356.83,189.38,352.17,192.66,350.14,214.23Z" style="fill: rgb(0, 53, 102); transform-origin: 352.174px 201.096px 0px;" id="el6g0jr070528" class="animable"></path><g id="elpfp69hccmcr"><path d="M350.14,214.23s-3.46-16.36-2.43-22,4.72-3.13,4.72-3.13,3.39-2.74,4.4.28C356.83,189.38,352.17,192.66,350.14,214.23Z" style="fill: rgb(255, 255, 255); opacity: 0.7; transform-origin: 352.174px 201.096px 0px;" class="animable"></path></g><g id="elkh8h7b3yha"><path d="M392.64,214.35c-5.12-2.87-5.8-10.36-5.8-10.36.31-.12,2.21-.77,4.21-1.43C391.64,206.3,392.17,210.3,392.64,214.35Z" style="opacity: 0.2; transform-origin: 389.74px 208.455px 0px;" class="animable"></path></g><g id="el62vkzr5ol0d"><path d="M367.6,311.56l4.31-23.45-.83-12.41S365.17,297.22,367.6,311.56Z" style="opacity: 0.2; transform-origin: 369.462px 293.63px 0px;" class="animable"></path></g><g id="elxg5z112lljb"><path d="M395.75,251.34c-3.22-.22-6-.43-6-.43l-.61-13.09a4.65,4.65,0,0,1,3.37-.62,36.82,36.82,0,0,0,1.79-6.45C395,239.24,395.49,246.76,395.75,251.34Z" style="opacity: 0.2; transform-origin: 392.445px 241.045px 0px;" class="animable"></path></g><polygon points="396.85 230.74 390.58 240.81 395.54 243.66 401.43 234.59 396.85 230.74" style="fill: rgb(228, 137, 123); transform-origin: 396.005px 237.2px 0px;" id="elzuvk7l1x9n" class="animable"></polygon><path d="M387.73,187.84c4.22.46,22.16,25.08,22.95,32.5s-10.54,20.23-10.54,20.23l-7.56-4.45s7.68-11.81,8.08-15-14.05-16.08-14.05-16.08a29.11,29.11,0,0,1-1.78-9.26C384.63,190.36,387.73,187.84,387.73,187.84Z" style="fill: rgb(0, 53, 102); transform-origin: 397.77px 214.205px 0px;" id="elqcewp5lw6k" class="animable"></path><path d="M389.13,237.83s6.45,1.38,9.05,5.44c0,0-2.7,8.45-4.63,9.37s-6.71.92-6.71.92S386.53,244.16,389.13,237.83Z" style="fill: rgb(0, 53, 102); transform-origin: 392.504px 245.695px 0px;" id="el8jf420rx8u6" class="animable"></path></g><defs>     <filter id="active" height="200%">         <feMorphology in="SourceAlpha" result="DILATED" operator="dilate" radius="2"></feMorphology>                <feFlood flood-color="#32DFEC" flood-opacity="1" result="PINK"></feFlood>        <feComposite in="PINK" in2="DILATED" operator="in" result="OUTLINE"></feComposite>        <feMerge>            <feMergeNode in="OUTLINE"></feMergeNode>            <feMergeNode in="SourceGraphic"></feMergeNode>        </feMerge>    </filter>    <filter id="hover" height="200%">        <feMorphology in="SourceAlpha" result="DILATED" operator="dilate" radius="2"></feMorphology>                <feFlood flood-color="#ff0000" flood-opacity="0.5" result="PINK"></feFlood>        <feComposite in="PINK" in2="DILATED" operator="in" result="OUTLINE"></feComposite>        <feMerge>            <feMergeNode in="OUTLINE"></feMergeNode>            <feMergeNode in="SourceGraphic"></feMergeNode>        </feMerge>            <feColorMatrix type="matrix" values="0   0   0   0   0                0   1   0   0   0                0   0   0   0   0                0   0   0   1   0 "></feColorMatrix>    </filter></defs></svg>
